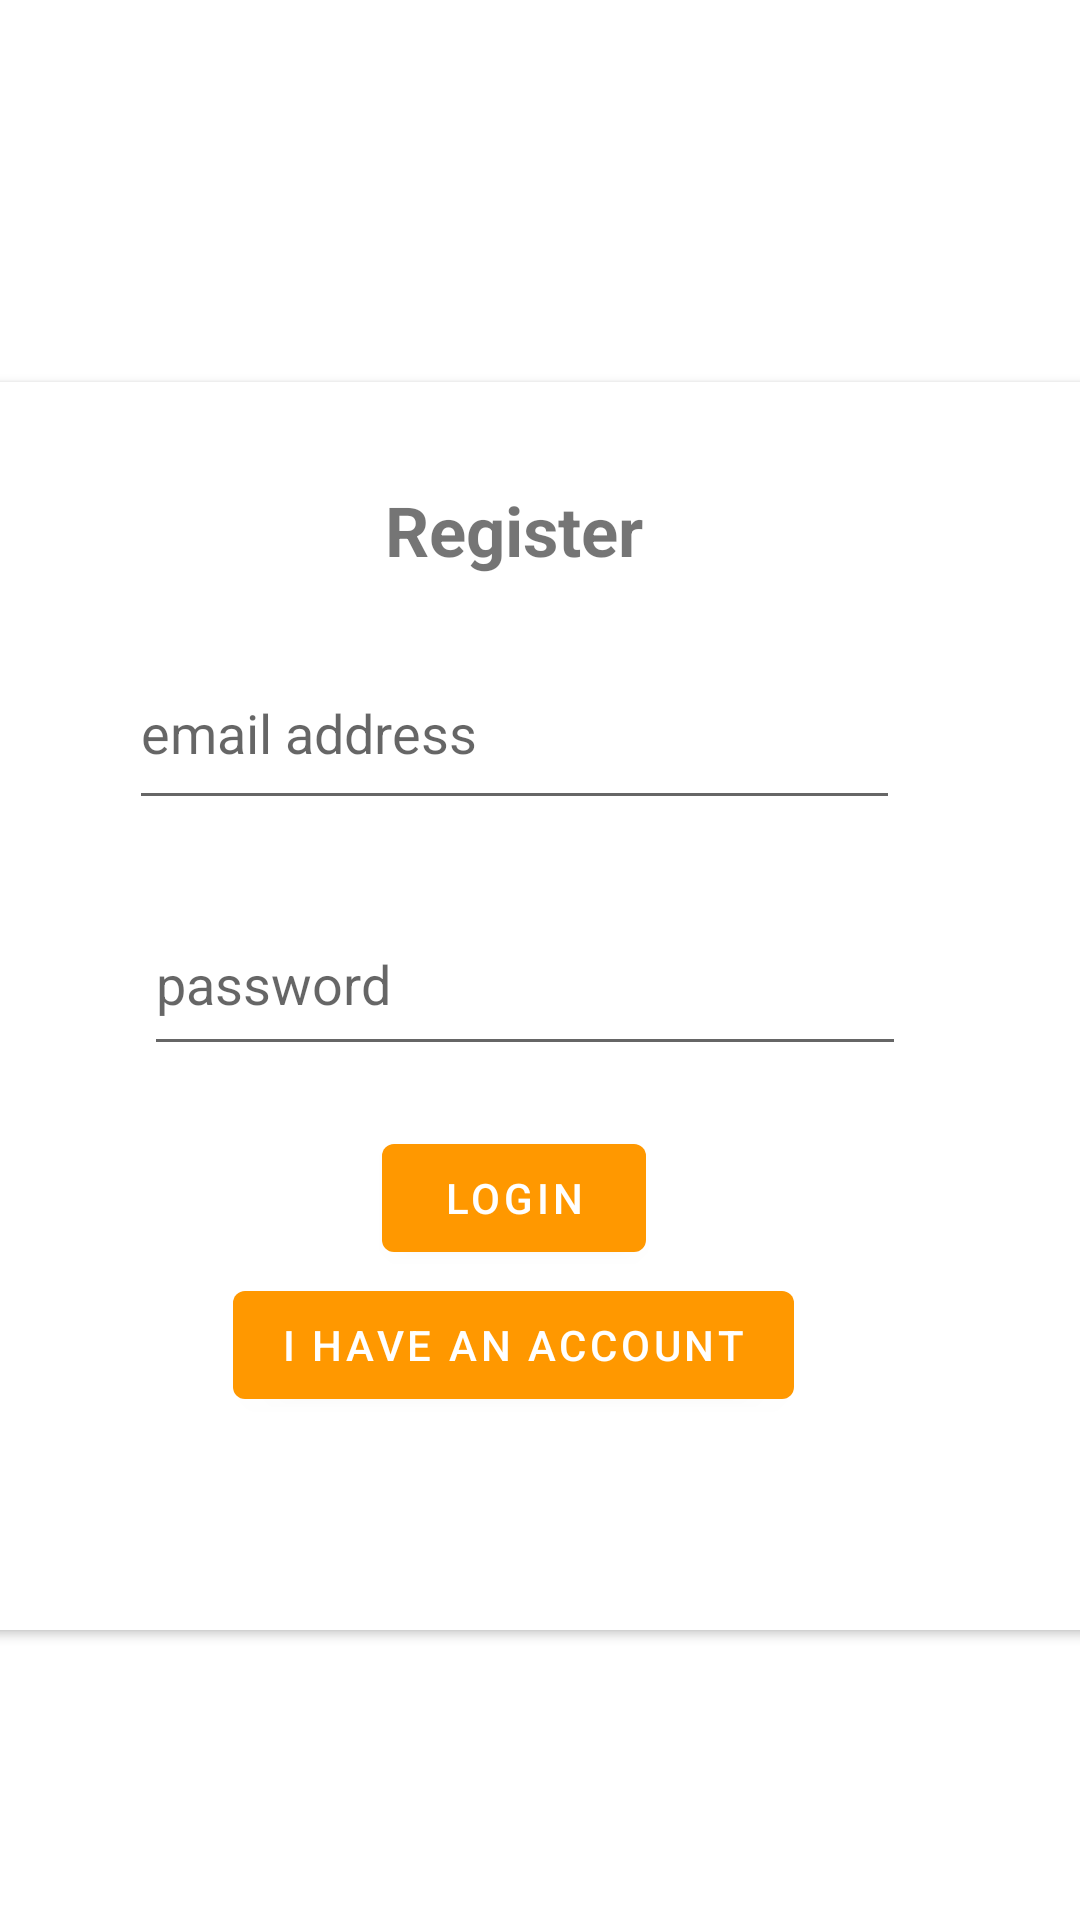

The Android layout XML behind this screen, and the referenced resources:
<!-- AndroidManifest.xml: application theme Theme.ProjectUAS -->
<!-- res/layout/activity_user_register.xml -->
<?xml version="1.0" encoding="utf-8"?>
<androidx.constraintlayout.widget.ConstraintLayout
        xmlns:android="http://schemas.android.com/apk/res/android"
        xmlns:tools="http://schemas.android.com/tools"
        xmlns:app="http://schemas.android.com/apk/res-auto"
        android:layout_width="match_parent"
        android:layout_height="match_parent"
        tools:context=".auth.UserRegisterActivity">
    <androidx.cardview.widget.CardView
            android:layout_width="382dp"
            android:layout_height="416dp"
            app:layout_constraintEnd_toEndOf="parent"
            app:layout_constraintStart_toStartOf="parent"
            android:id="@+id/cardView"
            app:layout_constraintTop_toTopOf="parent"
            app:layout_constraintBottom_toBottomOf="parent"
            app:layout_constraintHorizontal_bias="0.6"
            app:layout_constraintVertical_bias="0.568">

        <androidx.constraintlayout.widget.ConstraintLayout
                android:layout_width="349dp"
                android:layout_margin="10dp"
                android:layout_height="371dp">
            <TextView
                    android:text="Register"
                    android:layout_width="117dp"
                    android:textAlignment="center"
                    android:textStyle="bold"
                    android:backgroundTint="@color/purple_500"
                    android:textSize="23sp"
                    android:layout_height="35dp" app:layout_constraintEnd_toEndOf="parent"
                    app:layout_constraintStart_toStartOf="parent"
                    app:layout_constraintHorizontal_bias="0.498" app:layout_constraintTop_toTopOf="parent"
                    android:layout_marginTop="24dp" android:id="@+id/textView"/>
            <EditText
                    android:inputType="textPersonName"
                    android:layout_width="257dp"
                    android:hint="email address"
                    android:layout_height="61dp"
                    app:layout_constraintEnd_toEndOf="parent"
                    app:layout_constraintStart_toStartOf="parent"
                    android:id="@+id/etEmail"
                    app:layout_constraintTop_toBottomOf="@+id/textView"
                    android:layout_marginTop="16dp"
                    app:layout_constraintHorizontal_bias="0.497"/>
            <EditText
                    android:inputType="textPassword"
                    android:layout_width="254dp"
                    android:hint="password"
                    android:layout_height="58dp"
                    app:layout_constraintEnd_toEndOf="parent" app:layout_constraintStart_toStartOf="parent"
                    android:id="@+id/etPassword" app:layout_constraintHorizontal_bias="0.534"
                    app:layout_constraintTop_toBottomOf="@+id/etEmail" android:layout_marginTop="24dp"/>
            <Button android:layout_width="wrap_content"
                    android:layout_height="wrap_content"
                    android:text="Login"
                    android:id="@+id/bSave"
                    app:layout_constraintEnd_toEndOf="parent"
                    app:layout_constraintStart_toStartOf="parent"
                    app:layout_constraintTop_toBottomOf="@+id/etPassword" android:layout_marginTop="20dp"
                    app:layout_constraintHorizontal_bias="0.498"/>
            <Button
                    android:text="I Have an account"
                    android:layout_width="wrap_content"
                    android:layout_height="wrap_content"
                    android:id="@+id/bloginn"
                    app:layout_constraintEnd_toEndOf="parent" app:layout_constraintStart_toStartOf="parent"
                    app:layout_constraintBottom_toBottomOf="parent"
                    android:layout_marginBottom="36dp" app:layout_constraintTop_toBottomOf="@+id/bSave"
                    app:layout_constraintVertical_bias="1.0" app:layout_constraintHorizontal_bias="0.496"/>

        </androidx.constraintlayout.widget.ConstraintLayout>


    </androidx.cardview.widget.CardView>


</androidx.constraintlayout.widget.ConstraintLayout>
<!-- resources referenced by this layout -->
<resources>
  <color name="purple_500">#FF6200EE</color>
  <style name="Theme.ProjectUAS" parent="Theme.MaterialComponents.DayNight.DarkActionBar">
          
          <item name="colorPrimary">@color/primary</item>
          <item name="colorPrimaryVariant">@color/primary_dark</item>
          <item name="colorOnPrimary">@color/white</item>
          
          <item name="colorSecondary">@color/teal_200</item>
          <item name="colorSecondaryVariant">@color/teal_700</item>
          <item name="colorOnSecondary">@color/black</item>
          
          <item name="android:statusBarColor" tools:targetApi="l">?attr/colorPrimaryVariant</item>
          
      </style>
  <color name="primary">#FF9800</color>
  <color name="primary_dark">#F57C00</color>
  <color name="white">#FFFFFFFF</color>
  <color name="teal_200">#FF03DAC5</color>
  <color name="teal_700">#FF018786</color>
  <color name="black">#FF000000</color>
</resources>
